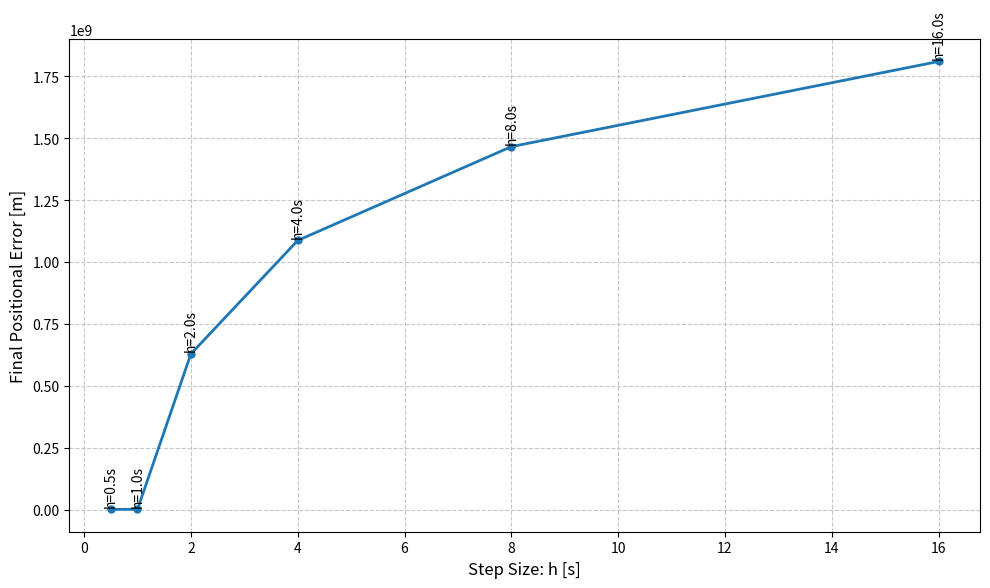

Recreate this plot in Python.
import numpy as np
import matplotlib.pyplot as plt

# Data arrays.
errors = np.array([1810406964.024427, 1466599648.749428, 1087736879.868660, 629881925.457010, 2333162.748120, 2333146.460086])
hs = np.array([16, 8, 4, 2, 1, 0.5])

plt.figure(figsize=(10, 6))

# Plot the error vs. step size.
plt.plot(hs, errors, "o-", lw=2, markersize=5, label="Final Positional Error")

# Add labels to each data point.
for h, err in zip(hs, errors):
    # Format error in scientific notation.
    label = "h="+str(h)+"s"
    plt.text(h, err+10000000, label, fontsize=10, ha="center", va="bottom", rotation=90)

# Label axes and title.
plt.xlabel("Step Size: h [s]", fontsize=12)
plt.ylabel("Final Positional Error [m]", fontsize=12)
#plt.title("RK4 Integration: Final Positional Error vs. Step Size", fontsize=14)

# Add grid and legend.
plt.grid(True, linestyle="--", alpha=0.7)
#plt.legend(fontsize=12)
plt.tight_layout()

plt.show()
